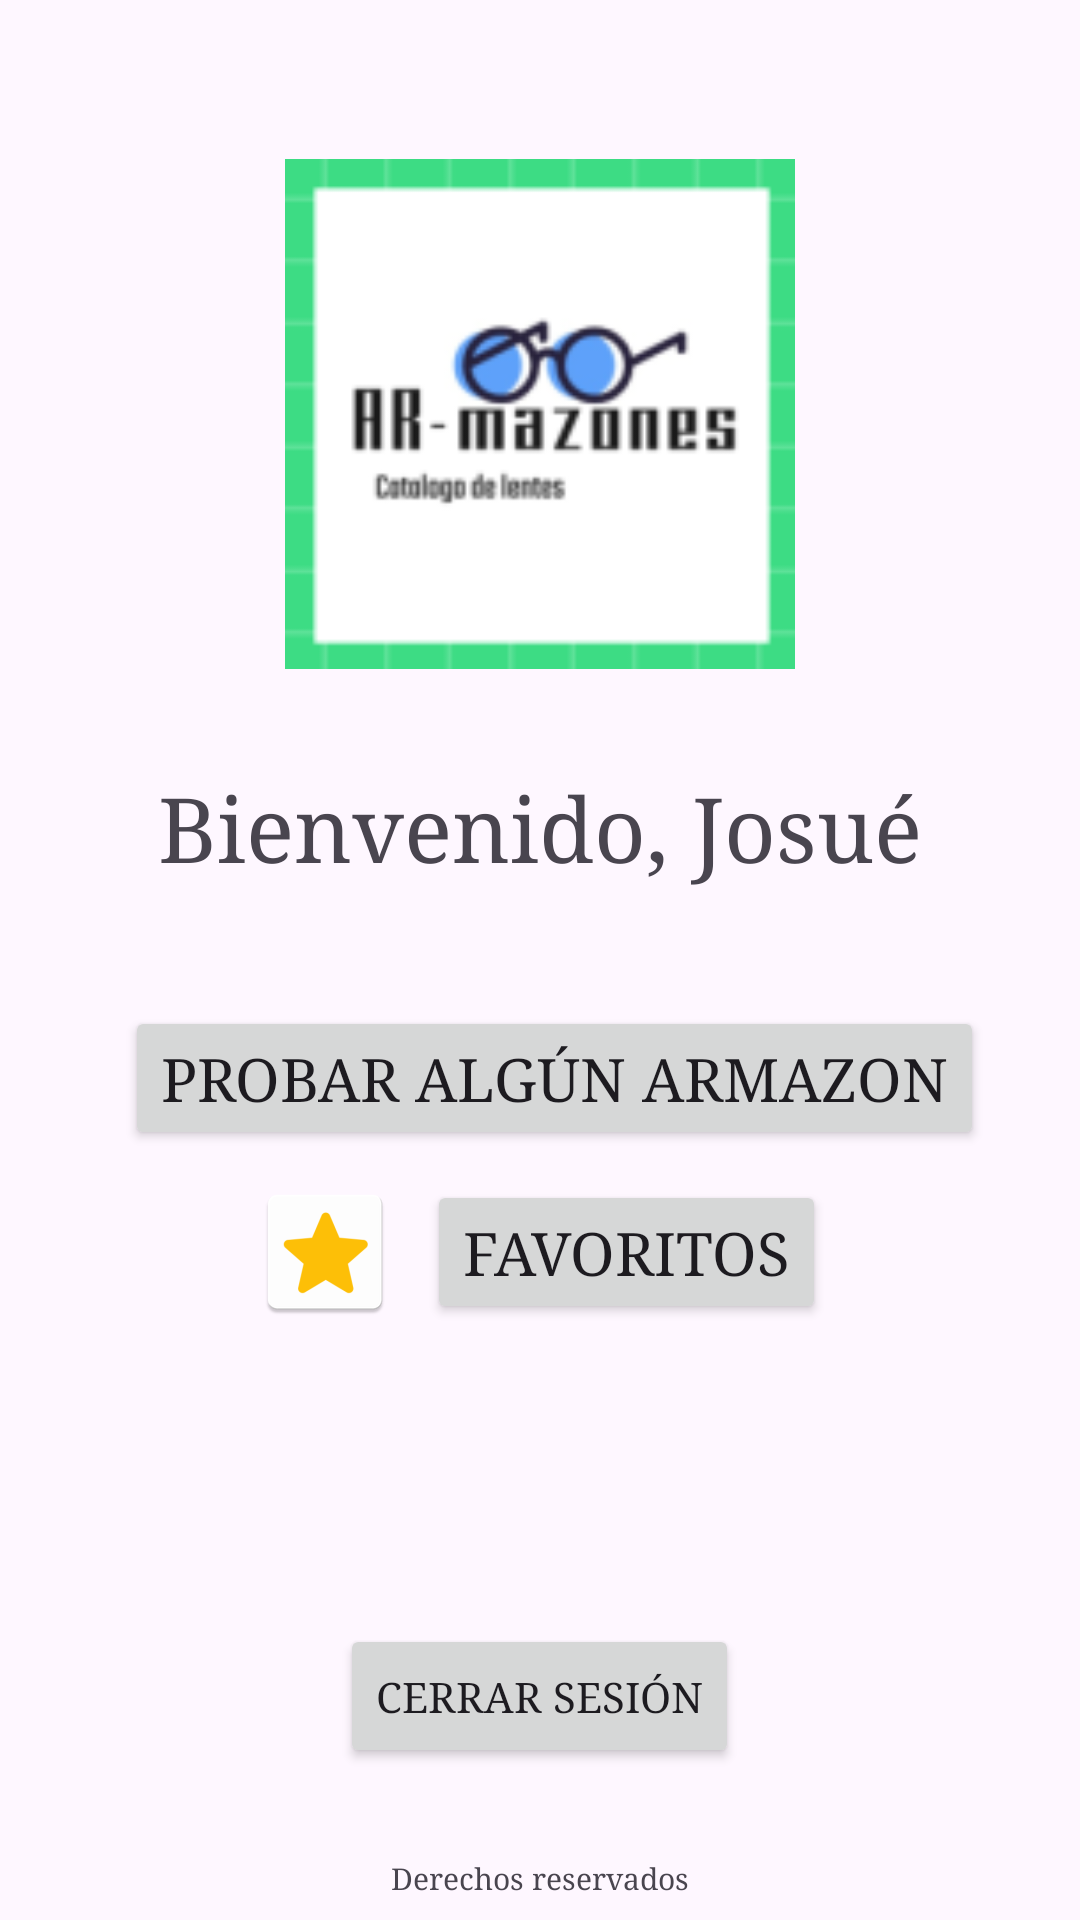

Here is an Android app screen rendered from its layout file. Give the layout XML and the strings, colors and styles it references.
<!-- AndroidManifest.xml: application theme Theme.ARMazonPrototype -->
<!-- res/layout/activity_main.xml -->
<?xml version="1.0" encoding="utf-8"?>
<LinearLayout
    xmlns:android="http://schemas.android.com/apk/res/android"
    xmlns:app="http://schemas.android.com/apk/res-auto"
    xmlns:tools="http://schemas.android.com/tools"
    android:layout_width="match_parent"
    android:layout_height="match_parent"
    tools:context=".MainActivity"
    android:orientation="vertical"
    >

    <ImageView
        android:layout_width="170dp"
        android:layout_height="176dp"
        android:layout_gravity="center"
        android:layout_marginTop="50dp"
        android:src="@mipmap/logo_icon" />

    <TextView
        android:layout_width="wrap_content"
        android:layout_height="wrap_content"
        android:fontFamily="serif"
        android:text="Bienvenido, Josué"
        android:textSize="30dp"
        android:layout_gravity="center"
        android:layout_marginTop="30dp"
        android:layout_marginBottom="30dp"
        />

    <GridLayout
        android:layout_width="wrap_content"
        android:layout_height="wrap_content"
        android:columnCount="2"
        android:layout_marginTop="10dp"
        android:layout_gravity="center">
        <ImageView
            android:layout_width="wrap_content"
            android:layout_height="wrap_content"
            android:src="@mipmap/armazon_icon"
            android:layout_gravity="center"
            android:layout_marginLeft="0dp"
            />
                <Button
                    android:id="@+id/buttonList"
                    android:layout_width="wrap_content"
                    android:layout_height="wrap_content"
                    android:fontFamily="serif"
                    android:text="Probar algún armazon"
                    android:textSize="20dp"
                    android:layout_gravity="center"
                    android:layout_marginLeft="10dp"
                    />

    </GridLayout>


    <GridLayout
        android:layout_width="wrap_content"
        android:layout_height="wrap_content"
        android:columnCount="2"
        android:layout_marginTop="10dp"
        android:layout_gravity="center">
        <ImageView
            android:layout_width="wrap_content"
            android:layout_height="wrap_content"
            android:src="@mipmap/fav_icon"
            android:layout_gravity="center"
            android:layout_marginLeft="0dp"
            />
        <Button
            android:id="@+id/buttonFavs"
            android:layout_width="wrap_content"
            android:layout_height="wrap_content"
            android:fontFamily="serif"
            android:text="Favoritos"
            android:textSize="20dp"
            android:layout_gravity="center"
            android:layout_marginLeft="10dp"
            />
    </GridLayout>

    <Button
        android:id="@+id/buttonLogin"
        android:fontFamily="serif"

        android:layout_width="wrap_content"
        android:layout_height="wrap_content"
        android:text="Cerrar Sesión"
        android:drawableLeft="@drawable/arrow2_back_icon"
        android:layout_marginTop="100dp"
        android:layout_gravity="center"
        />


        <TextView
            android:layout_width="wrap_content"
            android:layout_height="wrap_content"
            android:fontFamily="serif"
            android:layout_gravity="center"
            android:layout_marginTop="30dp"
            android:text="Derechos reservados"
            android:textSize="10dp" />


</LinearLayout>
<!-- resources referenced by this layout -->
<resources>
  <!-- mipmap armazon_icon (mipmap-anydpi-v26) -->
  <?xml version="1.0" encoding="utf-8"?>
  <adaptive-icon xmlns:android="http://schemas.android.com/apk/res/android">
      <background android:drawable="@color/armazon_icon_background"/>
      <foreground android:drawable="@mipmap/armazon_icon_foreground"/>
  </adaptive-icon>
  <!-- mipmap fav_icon: webp bitmap (mipmap-hdpi, 1082 bytes) -->
  <!-- mipmap logo_icon: webp bitmap (mipmap-hdpi, 1768 bytes) -->
  <style name="Theme.ARMazonPrototype" parent="Base.Theme.ARMazonPrototype" />
  <color name="armazon_icon_background">#FFFFFF</color>
  <style name="Base.Theme.ARMazonPrototype" parent="Theme.Material3.DayNight.NoActionBar">
          
          
      </style>
</resources>
